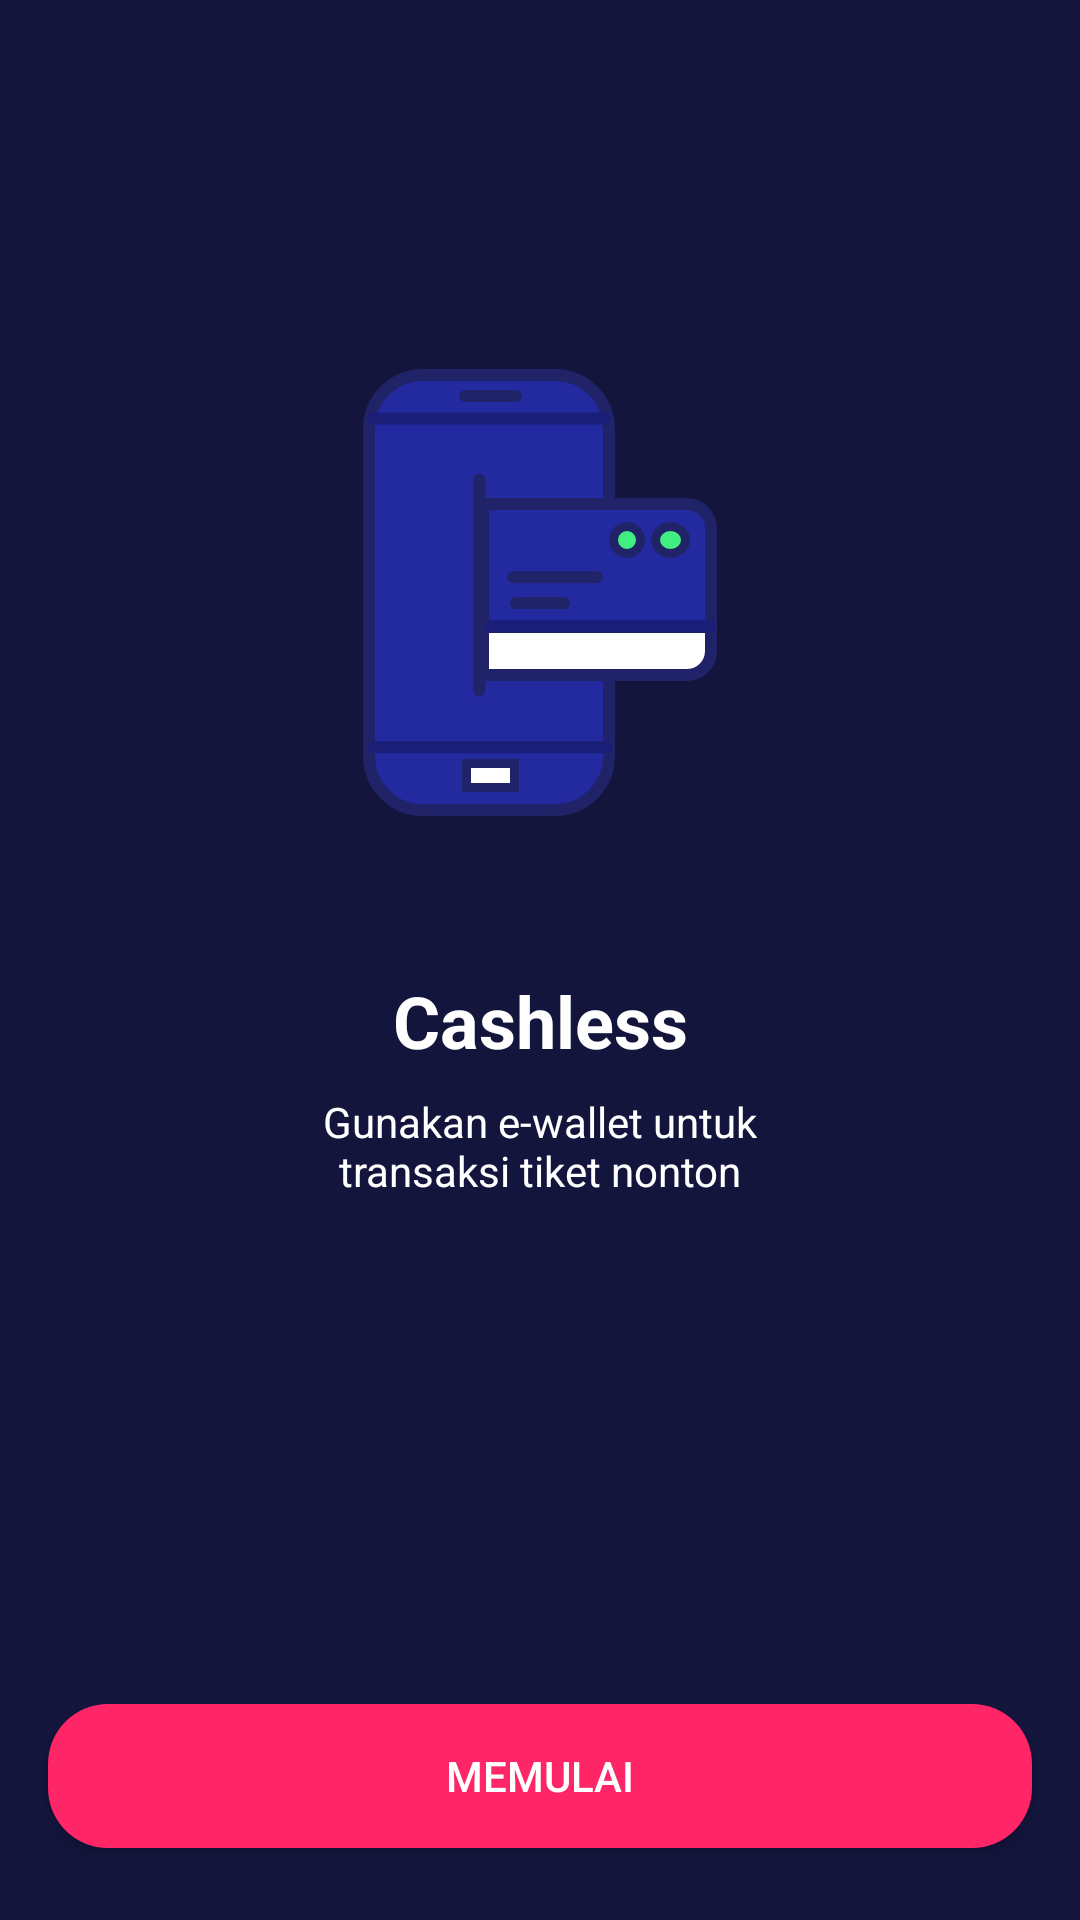

Android layout source for this screen:
<!-- AndroidManifest.xml: application theme Theme.BWAMov.noActionBar -->
<!-- res/layout/activity_on_boarding_three.xml -->
<?xml version="1.0" encoding="utf-8"?>
<androidx.constraintlayout.widget.ConstraintLayout
    xmlns:android="http://schemas.android.com/apk/res/android"
    xmlns:app="http://schemas.android.com/apk/res-auto"
    xmlns:tools="http://schemas.android.com/tools"
    android:layout_width="match_parent"
    android:layout_height="match_parent"
    android:background="@color/blue"
    tools:context=".onboarding.OnBoardingOneActivity">


    <ImageView
        android:id="@+id/imageView2"
        android:layout_width="200dp"
        android:layout_height="200dp"
        android:layout_marginTop="100dp"
        app:layout_constraintEnd_toEndOf="parent"
        app:layout_constraintStart_toStartOf="parent"
        app:layout_constraintTop_toTopOf="parent"
        app:srcCompat="@drawable/cashless" />


    <Button
        android:id="@+id/btn_daftar"
        android:layout_width="match_parent"
        android:layout_height="wrap_content"
        android:layout_marginStart="16dp"
        android:layout_marginEnd="16dp"
        android:layout_marginBottom="24dp"
        android:background="@drawable/shape_rectangle_pink"
        android:text="@string/memulai"
        android:textColor="@color/white"
        app:backgroundTint="@null"
        app:layout_constraintBottom_toBottomOf="parent"
        app:layout_constraintEnd_toEndOf="parent"
        app:layout_constraintStart_toStartOf="parent" />

    <TextView
        android:id="@+id/textView"
        android:layout_width="wrap_content"
        android:layout_height="wrap_content"
        android:layout_marginTop="24dp"
        android:text="@string/cashless"
        android:textColor="@color/white"
        android:textSize="24sp"
        android:textStyle="bold"
        app:layout_constraintEnd_toEndOf="parent"
        app:layout_constraintStart_toStartOf="parent"
        app:layout_constraintTop_toBottomOf="@+id/imageView2" />

    <TextView
        android:id="@+id/textView2"
        android:layout_width="wrap_content"
        android:layout_height="wrap_content"
        android:layout_marginStart="16dp"
        android:layout_marginTop="8dp"
        android:layout_marginEnd="16dp"
        android:text="@string/cashless_desc"
        android:textAlignment="center"
        android:textColor="@color/white"
        app:layout_constraintEnd_toEndOf="parent"
        app:layout_constraintStart_toStartOf="parent"
        app:layout_constraintTop_toBottomOf="@+id/textView" />

</androidx.constraintlayout.widget.ConstraintLayout>
<!-- resources referenced by this layout -->
<resources>
  <color name="blue">#14153D</color>
  <color name="white">#FFFFFFFF</color>
  <!-- drawable cashless: png bitmap (drawable, 21493 bytes) -->
  <!-- drawable shape_rectangle_pink (drawable) -->
  <?xml version="1.0" encoding="utf-8"?>
  <shape xmlns:android="http://schemas.android.com/apk/res/android"
      android:shape="rectangle">
     <solid android:color="@color/pink"/>
      <corners android:radius="20dp"/>
  
  </shape>
  <string name="cashless">Cashless</string>
  <string name="cashless_desc">Gunakan e-wallet untuk\ntransaksi tiket nonton</string>
  <string name="memulai">Memulai</string>
  <style name="Theme.BWAMov.noActionBar" parent="Theme.MaterialComponents.DayNight.NoActionBar">
  
      </style>
  <color name="pink">#FF2667</color>
</resources>
